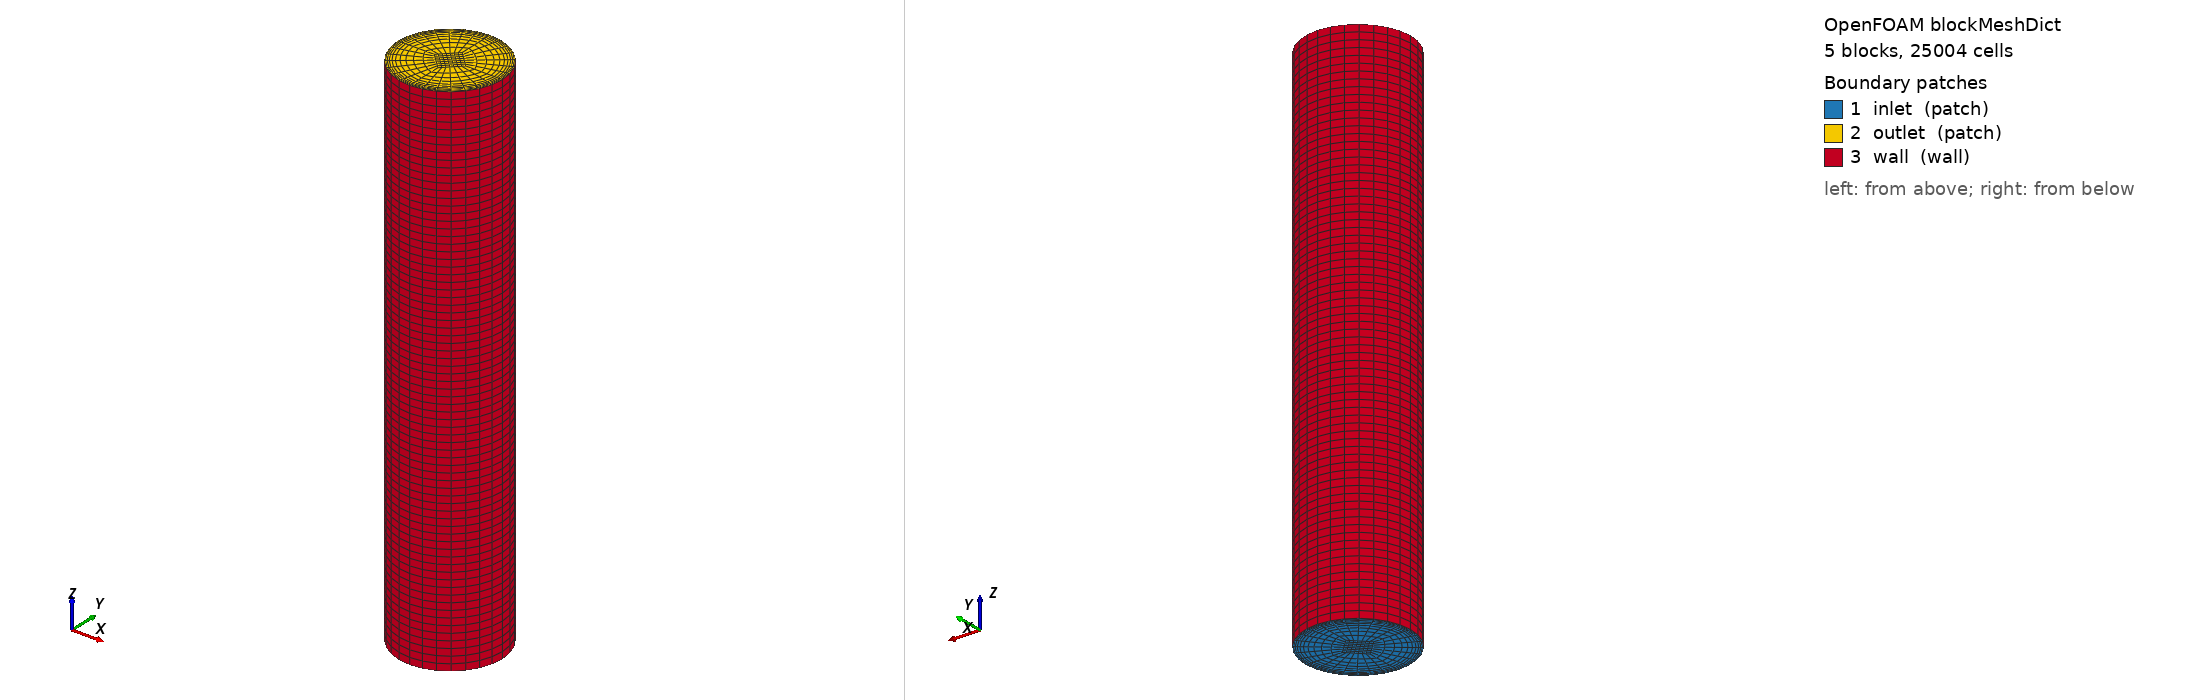

OpenFOAM case: the mesh blockMesh builds from blockMeshDict, 5 block(s), 25004 cells. Boundary patches (legend numbers): 1 inlet (patch), 2 outlet (patch), 3 wall (wall). Left view from above one corner, right view from below the opposite corner. Boundary conditions: 2 field file(s) under 0/; 3 of 3 drawn patches have an entry in a shipped field file.

=== system/blockMeshDict ===
/*--------------------------------*- C++ -*----------------------------------*\
| solids4foam: solid mechanics and fluid-solid interaction simulations        |
| Version:     v2.3                                                           |
| Web:         https://solids4foam.github.io                                  |
| Disclaimer:  This offering is not approved or endorsed by OpenCFD Limited,  |
|              producer and distributor of the OpenFOAM software via          |
|              www.openfoam.com, and owner of the OPENFOAM® and OpenCFD®      |
|              trade marks.                                                   |
\*---------------------------------------------------------------------------*/
FoamFile
{
    version     2.0;
    format      ascii;
    class       dictionary;
    object      blockMeshDict;
}
// * * * * * * * * * * * * * * * * * * * * * * * * * * * * * * * * * * * * * //

// Cylindrical validation domain: length 5.0 m, radius 0.5 m.
// Same geometry as the 250,040-cell mesh; only the resolution differs.
//
// O-grid divisions Nr = 10, Nt = 7, Nz = 76:
//     4*(10*7*76) + 7*7*76 = 25,004 cells
// The radial/tangential ratio 10/7 = 1.43 matches the original 20/14, and the
// radial grading of 0.1 keeps the wall clustering.
//
// The inlet prescribes a volumetric FLOW RATE (see 0/U), and
// flowRateInletVelocity divides by the true discrete patch area, so the small
// O-grid area deficit against pi*r^2 does not affect Qo(t) = sin(2*pi*t).

scale 1;

vertices
(
    ( 0.5   0     0)  // 0
    ( 0     0.5   0)  // 1
    (-0.5   0     0)  // 2
    ( 0    -0.5   0)  // 3

    ( 0.5   0     5)  // 4
    ( 0     0.5   5)  // 5
    (-0.5   0     5)  // 6
    ( 0    -0.5   5)  // 7

    ( 0.15   0    0)  // 8
    ( 0      0.15 0)  // 9
    (-0.15   0    0)  // 10
    ( 0     -0.15 0)  // 11

    ( 0.15   0    5)  // 12
    ( 0      0.15 5)  // 13
    (-0.15   0    5)  // 14
    ( 0     -0.15 5)  // 15
);

blocks
(
    hex ( 8  0  1  9  12  4  5 13) (10 7 76) simpleGrading (0.1 1 1)
    hex ( 9  1  2 10  13  5  6 14) (10 7 76) simpleGrading (0.1 1 1)
    hex (10  2  3 11  14  6  7 15) (10 7 76) simpleGrading (0.1 1 1)
    hex (11  3  0  8  15  7  4 12) (10 7 76) simpleGrading (0.1 1 1)
    hex ( 8  9 10 11  12 13 14 15) ( 7 7 76) simpleGrading (1 1 1)
);

edges
(
    arc 0 1 ( 0.35355339059327373   0.35355339059327373 0)
    arc 1 2 (-0.35355339059327373   0.35355339059327373 0)
    arc 2 3 (-0.35355339059327373  -0.35355339059327373 0)
    arc 3 0 ( 0.35355339059327373  -0.35355339059327373 0)

    arc 4 5 ( 0.35355339059327373   0.35355339059327373 5)
    arc 5 6 (-0.35355339059327373   0.35355339059327373 5)
    arc 6 7 (-0.35355339059327373  -0.35355339059327373 5)
    arc 7 4 ( 0.35355339059327373  -0.35355339059327373 5)
);

boundary
(
    inlet
    {
        type patch;
        faces
        (
            ( 8  0  1  9)
            ( 9  1  2 10)
            (10  2  3 11)
            (11  3  0  8)
            ( 8  9 10 11)
        );
    }

    outlet
    {
        type patch;
        faces
        (
            (12  4  5 13)
            (13  5  6 14)
            (14  6  7 15)
            (15  7  4 12)
            (12 13 14 15)
        );
    }

    wall
    {
        type wall;
        faces
        (
            (0 4 5 1)
            (1 5 6 2)
            (2 6 7 3)
            (3 7 4 0)
        );
    }
);

mergePatchPairs();

// ************************************************************************* //


=== 0/U ===
/*--------------------------------*- C++ -*----------------------------------*\
| =========                 |                                                 |
| \\      /  F ield         | OpenFOAM: The Open Source CFD Toolbox           |
|  \\    /   O peration     | Version:  v2412                                 |
|   \\  /    A nd           | Website:  www.openfoam.com                      |
|    \\/     M anipulation  |                                                 |
\*---------------------------------------------------------------------------*/
FoamFile
{
    version     2.0;
    format      ascii;
    class       volVectorField;
    object      U;
}
// * * * * * * * * * * * * * * * * * * * * * * * * * * * * * * * * * * * * * //

dimensions      [0 1 -1 0 0 0 0];

internalField   uniform (0 0 0);

boundaryField
{
    inlet
    {
        // Q(t) = A sin(w t) with A = 1 m^3/s and w = 2 pi, prescribed directly
        // as a volumetric flow rate.  flowRateInletVelocity divides by the
        // actual discrete patch area, so the flux is exact regardless of how
        // the O-grid facets the circular boundary - no calibrated velocity
        // scale is required.
        type                flowRateInletVelocity;
        volumetricFlowRate
        {
            type        sine;
            frequency   1;
            amplitude   1;
            scale       1;
            level       0;
        }
        value           uniform (0 0 0);
    }

    outlet
    {
        type            pressureInletOutletVelocity;
        value           uniform (0 0 0);
    }

    wall
    {
        type            fixedValue;
        value           uniform (0 0 0);
    }
}

// ************************************************************************* //


=== 0/p ===
/*--------------------------------*- C++ -*----------------------------------*\
| =========                 |                                                 |
| \\      /  F ield         | OpenFOAM: The Open Source CFD Toolbox           |
|  \\    /   O peration     | Version:  v2412                                 |
|   \\  /    A nd           | Website:  www.openfoam.com                      |
|    \\/     M anipulation  |                                                 |
\*---------------------------------------------------------------------------*/
FoamFile
{
    version     2.0;
    format      ascii;
    class       volScalarField;
    object      p;
}
// * * * * * * * * * * * * * * * * * * * * * * * * * * * * * * * * * * * * * //

dimensions      [0 2 -2 0 0 0 0];

internalField   uniform 0;

boundaryField
{
    inlet
    {
        type            zeroGradient;
    }

    outlet
    {
        // The coupling algorithm (explicit/implicit, order) is chosen in
        // constant/circulationProperties, not here.
        type            circulationPressure;
        value           uniform 0;
    }
    wall
    {
        type            zeroGradient;
    }
}

// ************************************************************************* //
